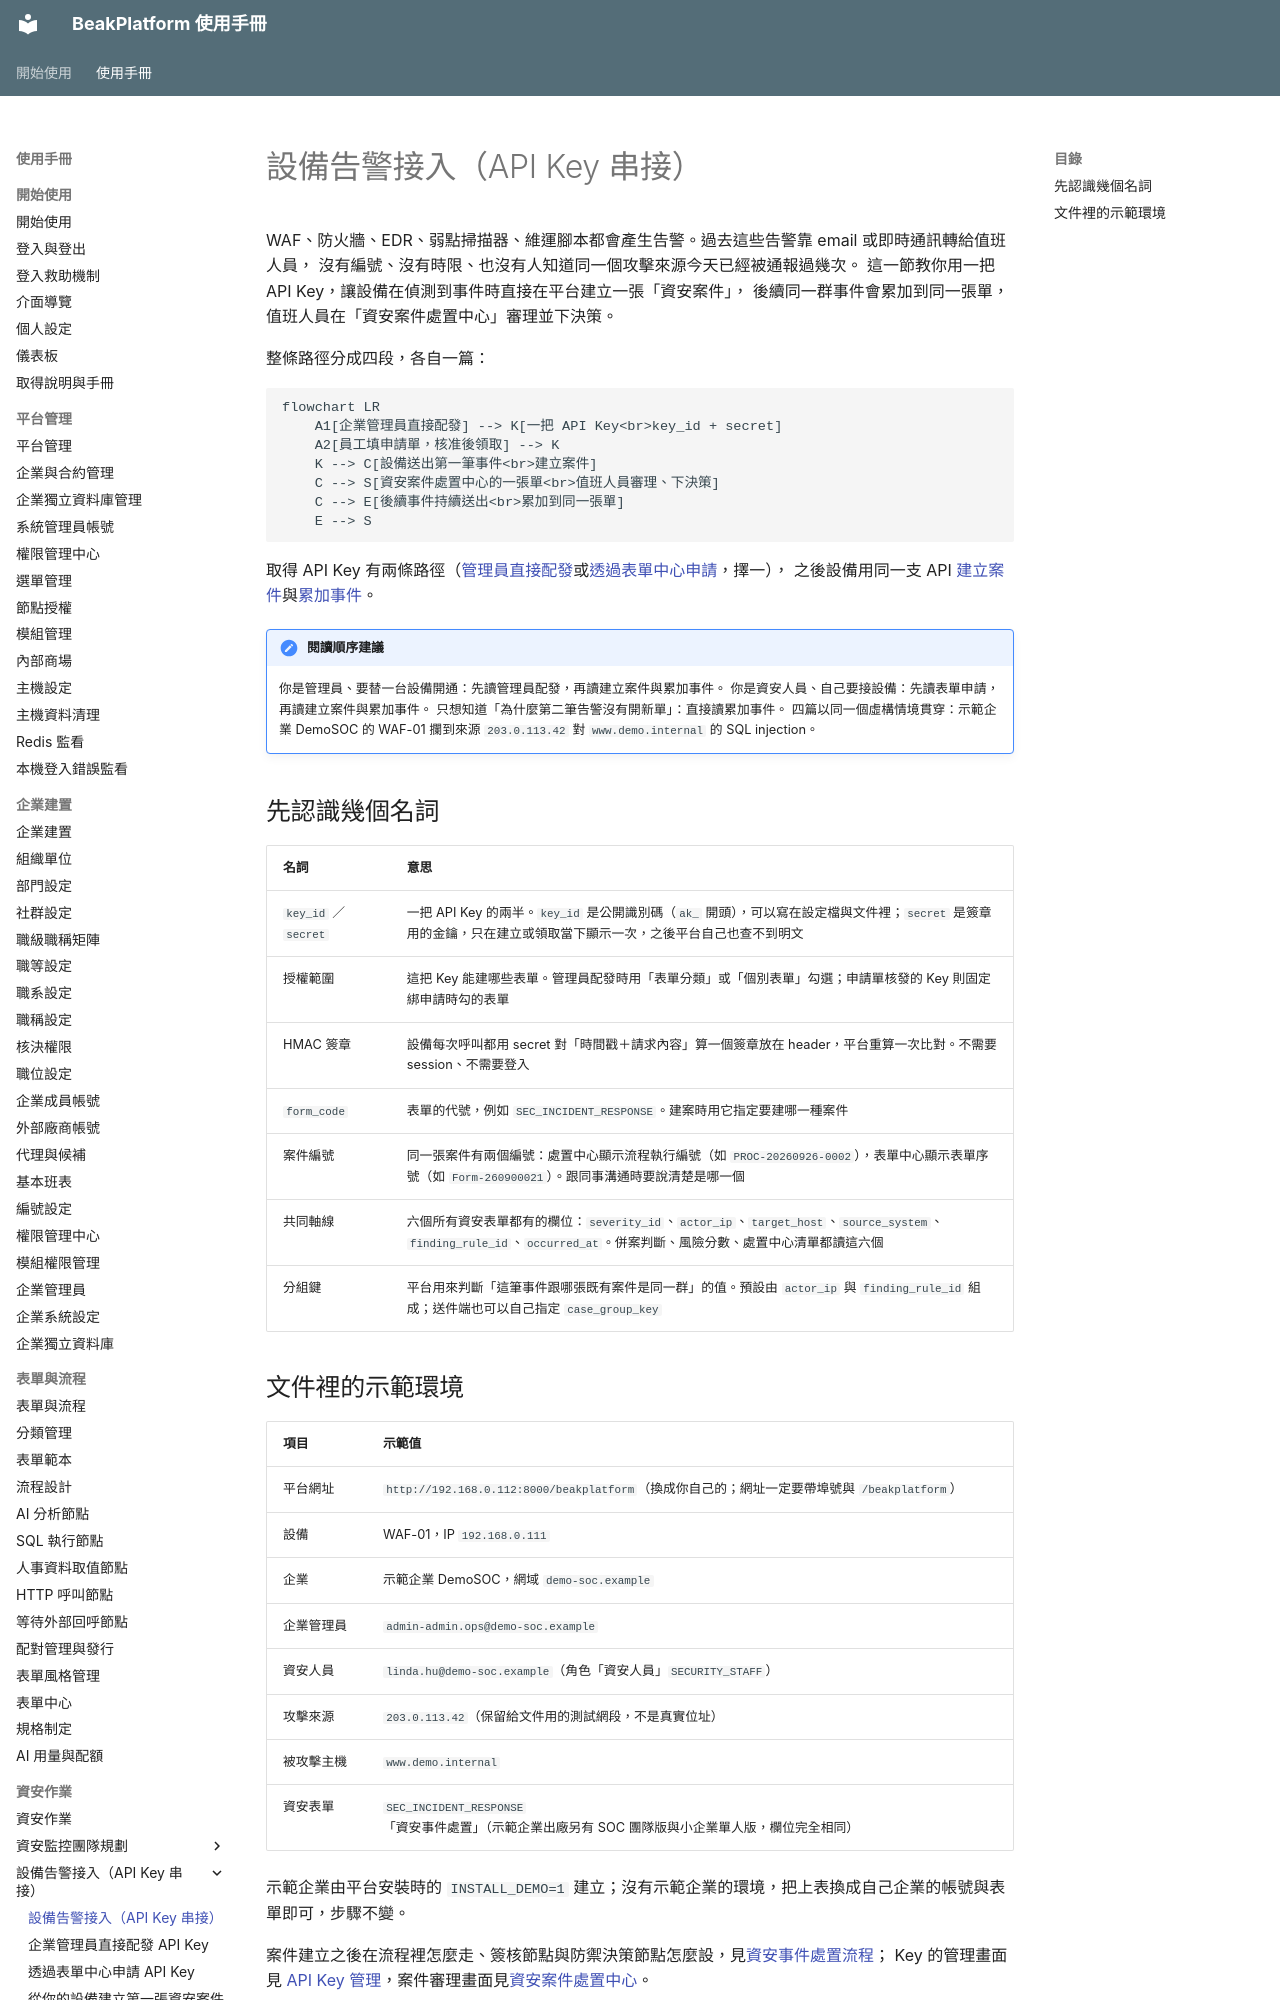

repository: ethan-beakmask/BeakPlatform · page: manual/05_security_ops/api_integration/index.html · generator: mkdocs

---
title: 設備告警接入（API Key 串接）
audience: ORG_ADMIN
order: 8
section_index: true
visible_user_types: [ORG_ADMIN, EMPLOYEE]
---

# 設備告警接入（API Key 串接）

WAF、防火牆、EDR、弱點掃描器、維運腳本都會產生告警。過去這些告警靠 email 或即時通訊轉給值班人員，
沒有編號、沒有時限、也沒有人知道同一個攻擊來源今天已經被通報過幾次。
這一節教你用一把 API Key，讓設備在偵測到事件時直接在平台建立一張「資安案件」，
後續同一群事件會累加到同一張單，值班人員在「資安案件處置中心」審理並下決策。

整條路徑分成四段，各自一篇：

```mermaid
flowchart LR
    A1[企業管理員直接配發] --> K[一把 API Key<br>key_id + secret]
    A2[員工填申請單，核准後領取] --> K
    K --> C[設備送出第一筆事件<br>建立案件]
    C --> S[資安案件處置中心的一張單<br>值班人員審理、下決策]
    C --> E[後續事件持續送出<br>累加到同一張單]
    E --> S
```

取得 API Key 有兩條路徑（[管理員直接配發](by_admin.md)或[透過表單中心申請](by_request.md)，擇一），
之後設備用同一支 API [建立案件](create_case.md)與[累加事件](aggregate_events.md)。

!!! note "閱讀順序建議"
    你是管理員、要替一台設備開通：先讀管理員配發，再讀建立案件與累加事件。
    你是資安人員、自己要接設備：先讀表單申請，再讀建立案件與累加事件。
    只想知道「為什麼第二筆告警沒有開新單」：直接讀累加事件。
    四篇以同一個虛構情境貫穿：示範企業 DemoSOC 的 WAF-01 攔到來源 `203.0.113.42`
    對 `www.demo.internal` 的 SQL injection。
